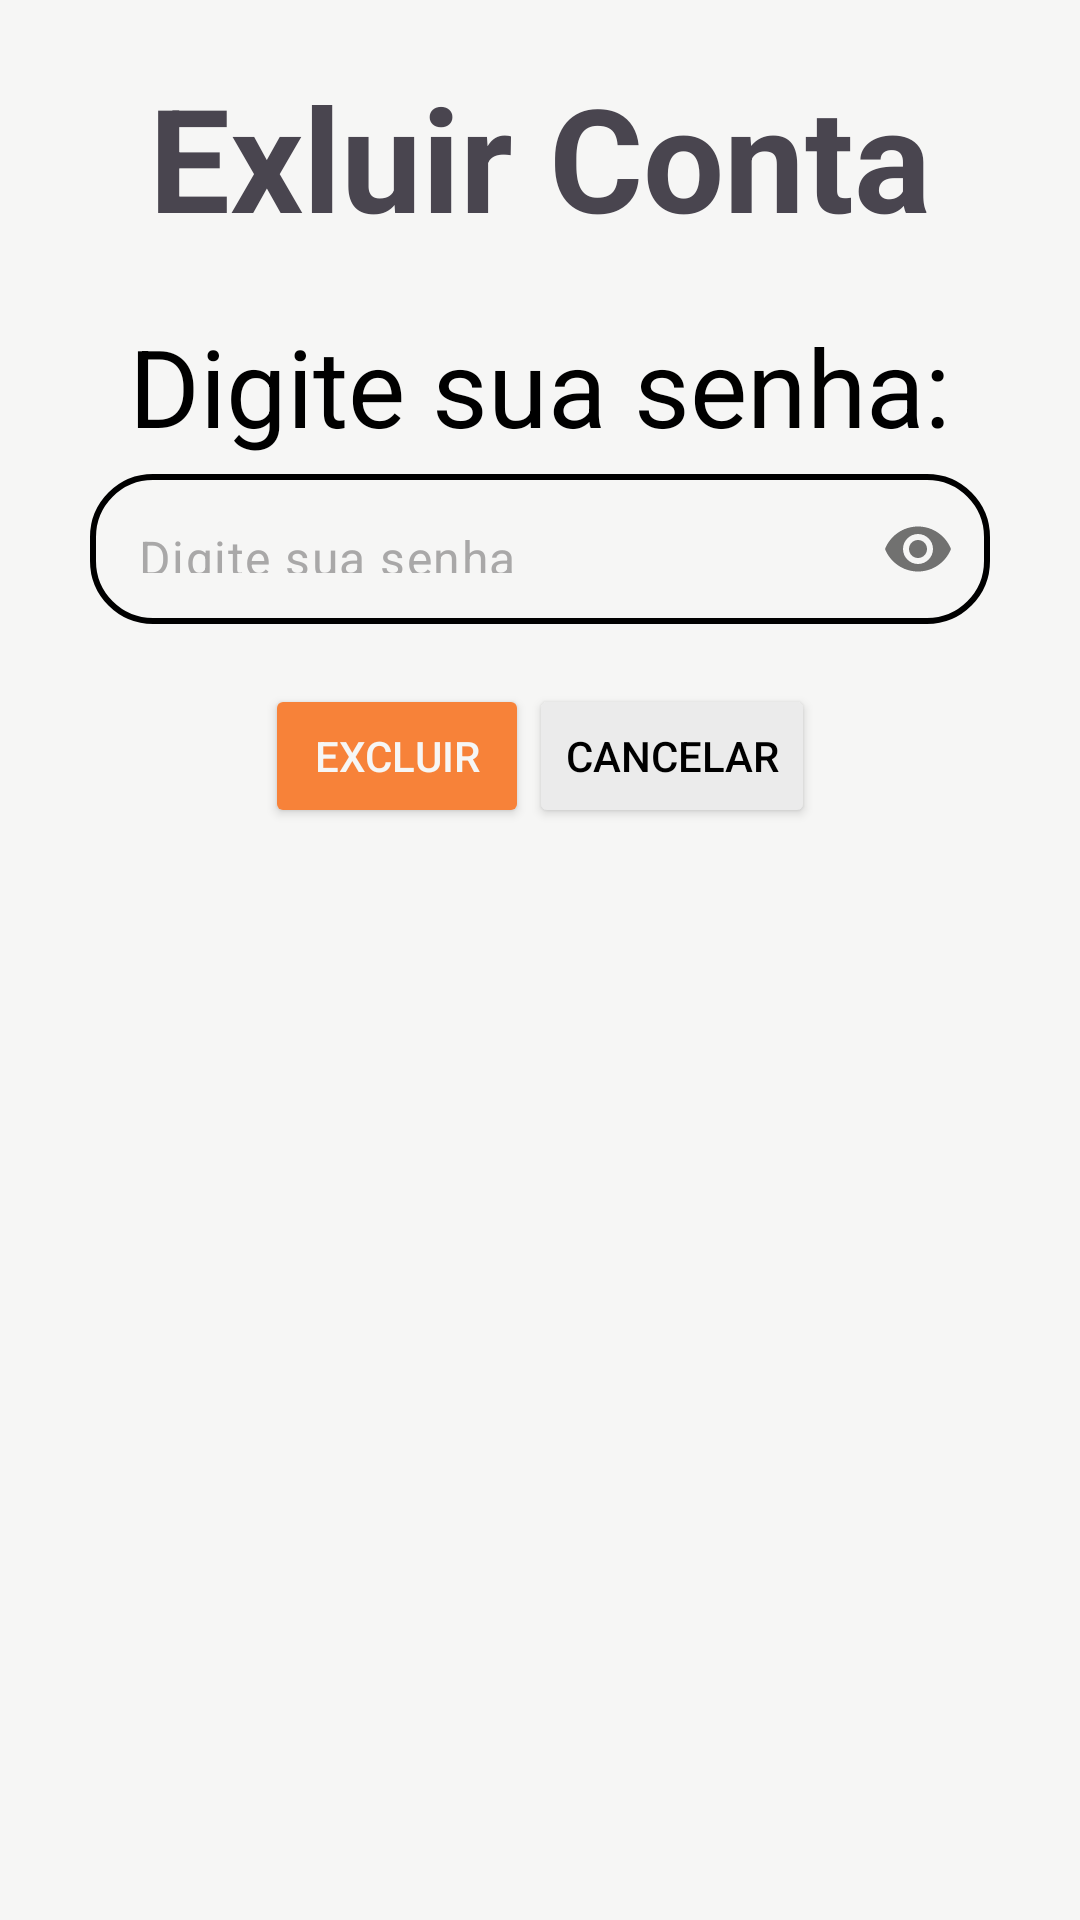

Reconstruct the res/layout file that produces this screen, plus the resources it refers to.
<!-- AndroidManifest.xml: application theme Theme.JustAPProveRoberto -->
<!-- res/layout/activity_excluir_conta.xml -->
<?xml version="1.0" encoding="utf-8"?>
<FrameLayout xmlns:android="http://schemas.android.com/apk/res/android"
    xmlns:app="http://schemas.android.com/apk/res-auto"
    xmlns:tools="http://schemas.android.com/tools"
    android:id="@+id/main"
    android:background="@color/branco"
    android:layout_width="match_parent"
    android:layout_height="300dp"
    tools:context=".activities.ExcluirContaActivity">
    <LinearLayout
        android:layout_width="match_parent"
        android:layout_height="match_parent"
        android:orientation="vertical"
        android:gravity="center_horizontal"
        android:layout_marginTop="20dp">
        <TextView
            android:layout_width="wrap_content"
            android:layout_height="wrap_content"
            android:text="Exluir Conta"
            android:textSize="48sp"
            android:textStyle="bold">
        </TextView>

        <TextView
            android:layout_width="wrap_content"
            android:layout_height="wrap_content"
            android:text="Digite sua senha:"
            android:textColor="@color/preto"
            android:textSize="36sp"
            android:layout_marginTop="20dp">
        </TextView>
        <com.google.android.material.textfield.TextInputLayout
            android:layout_width="300dp"
            android:layout_height="wrap_content"
            app:passwordToggleEnabled="true"
            android:background="@color/branco"
            app:endIconTint="@color/preto"
            android:hint=" ">
            <EditText
                android:id="@+id/editText_senha"
                android:layout_width="match_parent"
                android:layout_height="50dp"
                android:paddingStart="15dp"
                android:background="@drawable/borda"
                android:hint="Digite sua senha"
                android:textColorHint="@color/cinza_escuro"
                android:inputType="textPassword"
                android:maxLines="1"
                android:maxLength="13">

            </EditText>
        </com.google.android.material.textfield.TextInputLayout>

        <LinearLayout
            android:layout_width="match_parent"
            android:layout_height="wrap_content"
            android:orientation="horizontal"
            android:gravity="center_horizontal"
            android:layout_marginTop="20dp">
            <Button
                android:id="@+id/botao_excluir"
                android:layout_width="wrap_content"
                android:layout_height="wrap_content"
                android:text="Excluir"
                android:textColor="@color/branco"
                android:backgroundTint="@color/laranja">
            </Button>
            <Button
                android:id="@+id/botao_cancelar"
                android:layout_width="wrap_content"
                android:layout_height="wrap_content"
                android:text="Cancelar"
                android:backgroundTint="@color/cinza_claro"
                android:textColor="@color/preto">
            </Button>
        </LinearLayout>


    </LinearLayout>
</FrameLayout>
<!-- resources referenced by this layout -->
<resources>
  <color name="branco">#f6f6f5</color>
  <color name="cinza_claro">#ebebeb</color>
  <color name="cinza_escuro">#A9A8A8</color>
  <color name="laranja">#f78239</color>
  <color name="preto">#FF000000</color>
  <!-- drawable borda (drawable) -->
  <?xml version="1.0" encoding="utf-8"?>
  
  <shape xmlns:android="http://schemas.android.com/apk/res/android"
      android:shape="rectangle">
      <stroke
          android:width="2dp"
          android:color="@color/preto"/>
      <corners android:radius="20dp" />
  </shape>
  <style name="Theme.JustAPProveRoberto" parent="Base.Theme.JustAPProveRoberto" />
  <style name="Base.Theme.JustAPProveRoberto" parent="Theme.Material3.DayNight.NoActionBar">
          
          
          <item name="drawerArrowStyle">@style/AppTheme.DrawerArrowStyle</item>
      </style>
  <style name="AppTheme.DrawerArrowStyle" parent="Widget.AppCompat.DrawerArrowToggle">
          <item name="color">@android:color/white</item>
      </style>
</resources>
